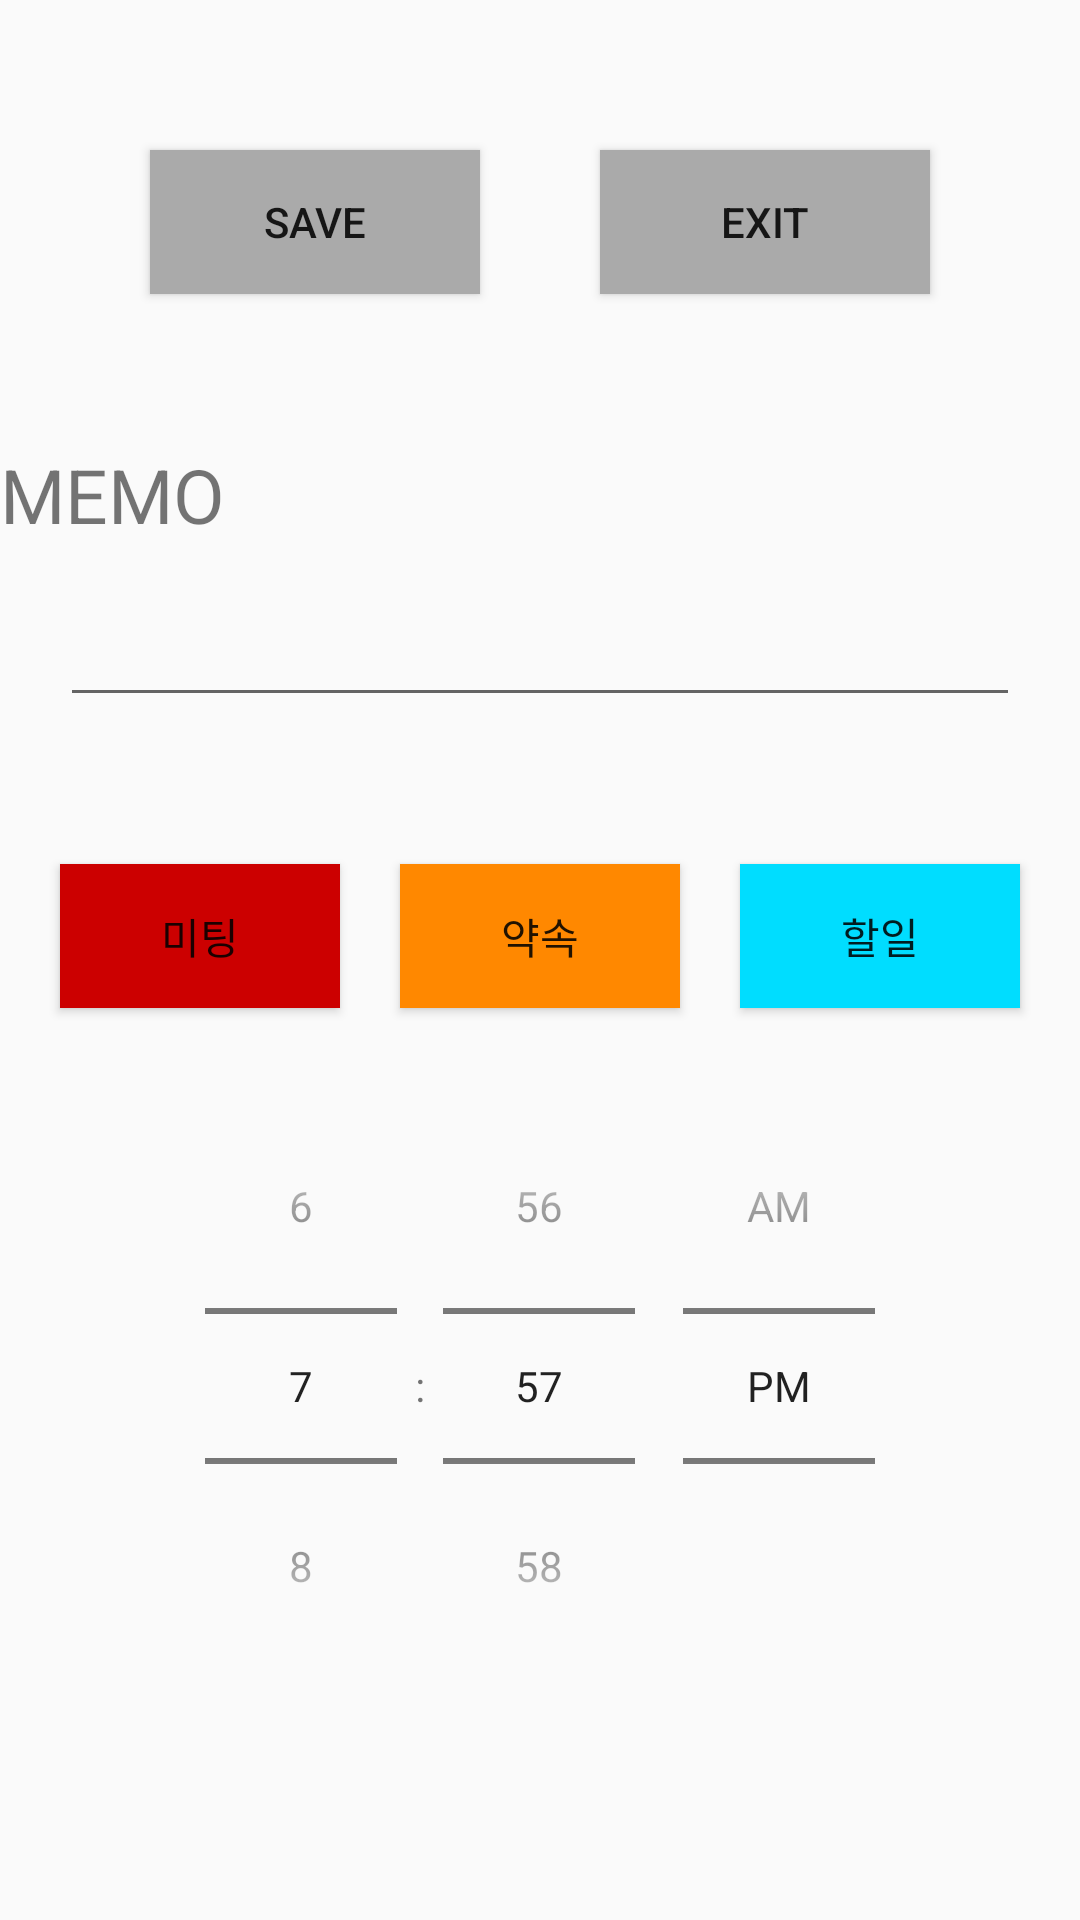

Android layout source for this screen:
<!-- AndroidManifest.xml: application theme AppTheme -->
<!-- res/layout/popup.xml -->
<?xml version="1.0" encoding="utf-8"?>
<RelativeLayout xmlns:android="http://schemas.android.com/apk/res/android"

    android:layout_width="match_parent"
    android:layout_height="match_parent"
    android:orientation="vertical">
    <TextView
        android:textColor="@color/gray"
        android:id="@+id/pop_date"
        android:layout_width="match_parent"
        android:layout_height="wrap_content" />
    <LinearLayout
        android:layout_margin="30dp"
        android:id="@+id/pop_linear"
        android:orientation="horizontal"
        android:layout_width="match_parent"
        android:layout_height="wrap_content">

        <Button
            android:layout_margin="20dp"
            android:id="@+id/pop_save"
            android:background="@android:color/darker_gray"
            android:text="SAVE"
            android:padding="10dp"
            android:layout_weight="1"
            android:layout_width="wrap_content"
            android:layout_height="wrap_content" />

        <Button
            android:layout_margin="20dp"
            android:id="@+id/pop_exit"
            android:background="@android:color/darker_gray"
            android:text="EXIT"
            android:padding="10dp"
            android:layout_weight="1"
            android:layout_width="wrap_content"
            android:layout_height="wrap_content" />
    </LinearLayout>
    <TextView
        android:layout_below="@+id/pop_linear"
        android:id="@+id/pop_view"
        android:text="MEMO"
        android:textSize="25dp"
        android:layout_width="match_parent"
        android:layout_height="wrap_content" />
    <EditText
        android:id="@+id/pop_edit"
        android:layout_below="@id/pop_view"
        android:gravity="right"
        android:layout_width="match_parent"
        android:layout_height="wrap_content"
        android:textSize="30dp"
        android:layout_marginLeft="20dp"
        android:layout_marginRight="20dp"
        android:layout_marginBottom="10dp"
        />
    <TextView
        android:id="@+id/pop_textview"
        android:layout_below="@+id/pop_edit"
        android:layout_width="match_parent"
        android:layout_height="wrap_content" />


    <LinearLayout
        android:id="@+id/pop_linear2"
        android:layout_below="@id/pop_textview"
        android:orientation="horizontal"
        android:layout_width="match_parent"
        android:layout_height="wrap_content"
        android:layout_margin="10dp">
        <Button
            android:layout_margin="10dp"
            android:id="@+id/pop_mitting"
            android:background="@android:color/holo_red_dark"
            android:text="미팅"
            android:padding="10dp"
            android:layout_weight="1"
            android:layout_width="wrap_content"
            android:layout_height="wrap_content" />
        <Button
            android:layout_margin="10dp"
            android:id="@+id/pop_promiss"
            android:background="@android:color/holo_orange_dark"
            android:text="약속"
            android:padding="10dp"
            android:layout_weight="1"
            android:layout_width="wrap_content"
            android:layout_height="wrap_content" />
        <Button
            android:layout_margin="10dp"
            android:id="@+id/pop_work"
            android:background="@android:color/holo_blue_bright"
            android:text="할일"
            android:padding="10dp"
            android:layout_weight="1"
            android:layout_width="wrap_content"
            android:layout_height="wrap_content" />
    </LinearLayout>
    <TimePicker
        android:id="@+id/time_pick"
        android:timePickerMode="spinner"
        android:layout_below="@id/pop_linear2"
        android:layout_width="match_parent"
        android:layout_height="wrap_content"
        >

    </TimePicker>



</RelativeLayout>
<!-- resources referenced by this layout -->
<resources>
  <color name="gray">#B1ADAD</color>
  <style name="AppTheme" parent="Theme.AppCompat.Light.DarkActionBar">
          
          <item name="colorPrimary">@color/colorPrimary</item>
          <item name="colorPrimaryDark">@color/colorPrimaryDark</item>
          <item name="colorAccent">@color/colorAccent</item>
      </style>
  <color name="colorPrimary">#008577</color>
  <color name="colorPrimaryDark">#00574B</color>
  <color name="colorAccent">#FF1200</color>
</resources>
